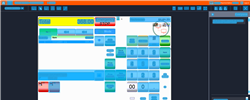
Task: Trigger Based Attended Automation
Workflow: NAMOS_SG_PayWithValueVoucher_Voucher_RemainingAmount

Step 1: Computer Vision in window 'Web Rep Console*' (msedge.exe)

Step 2: CV refresh (same screen as step 1)

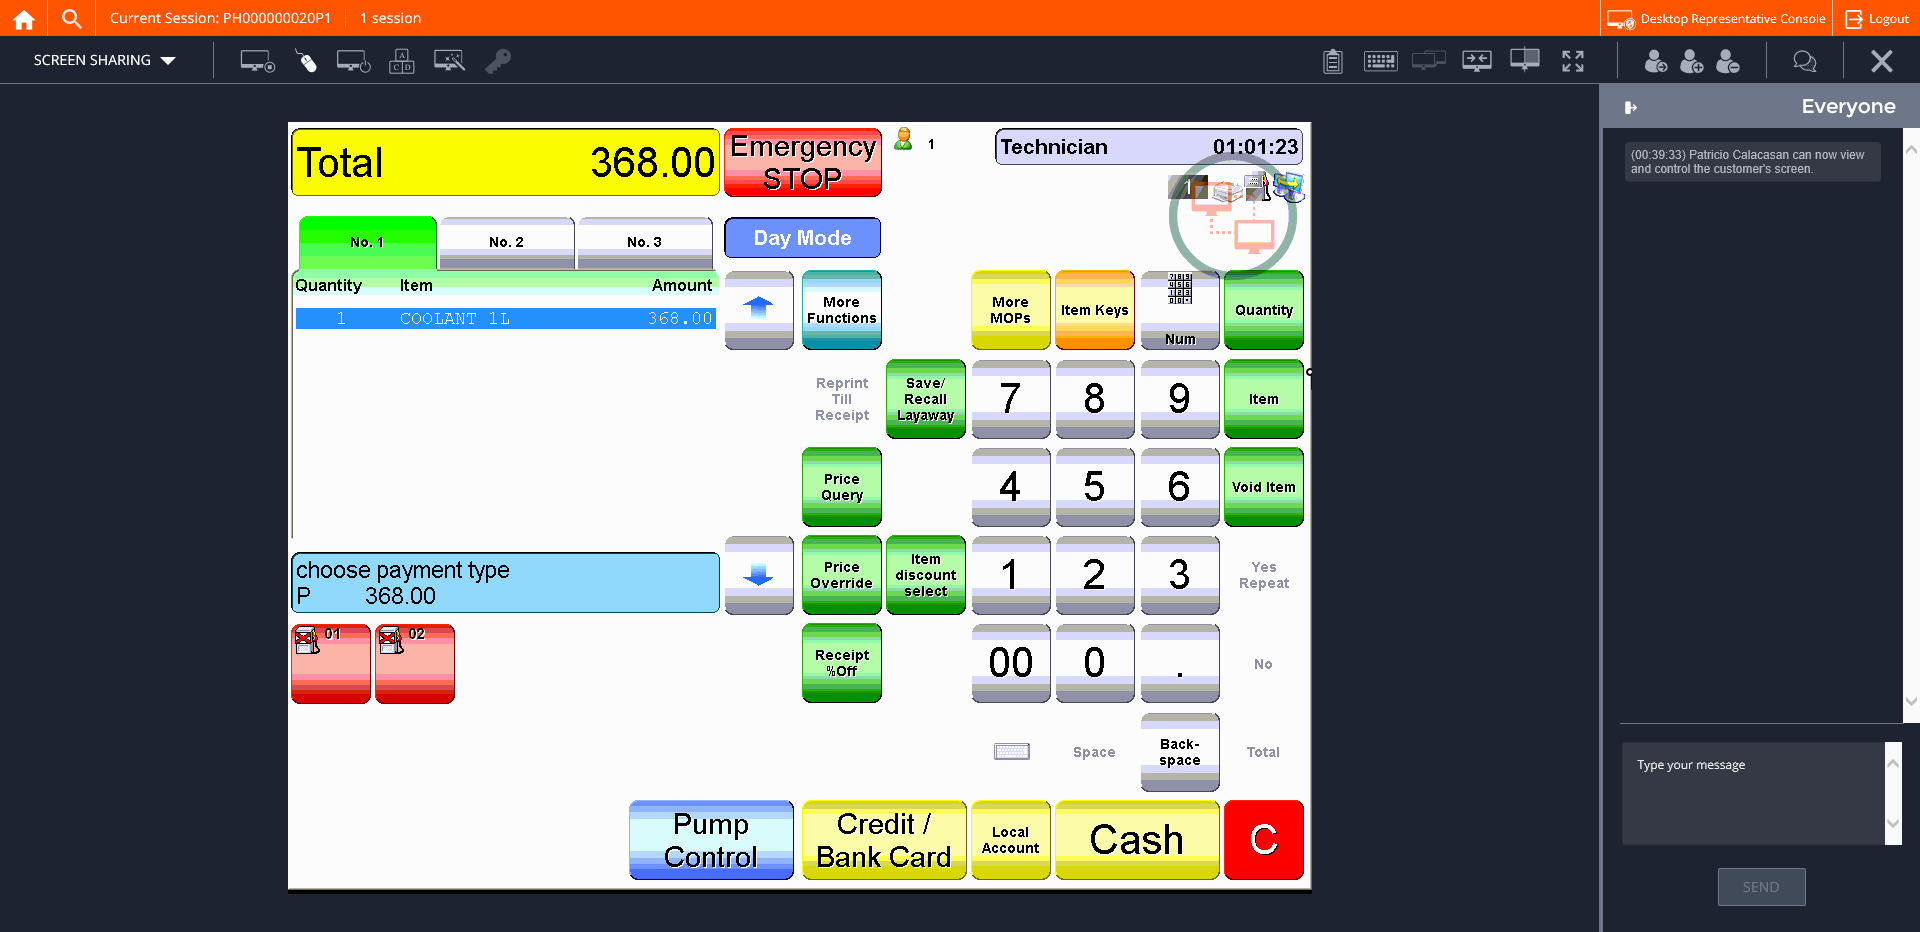
Step 3: CVCache

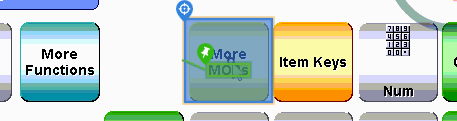
Step 4 [try]: CV Click - Button

Step 5: CvDescriptor (same screen as step 4)

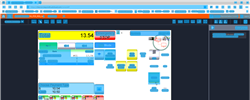
Step 6: CV refresh

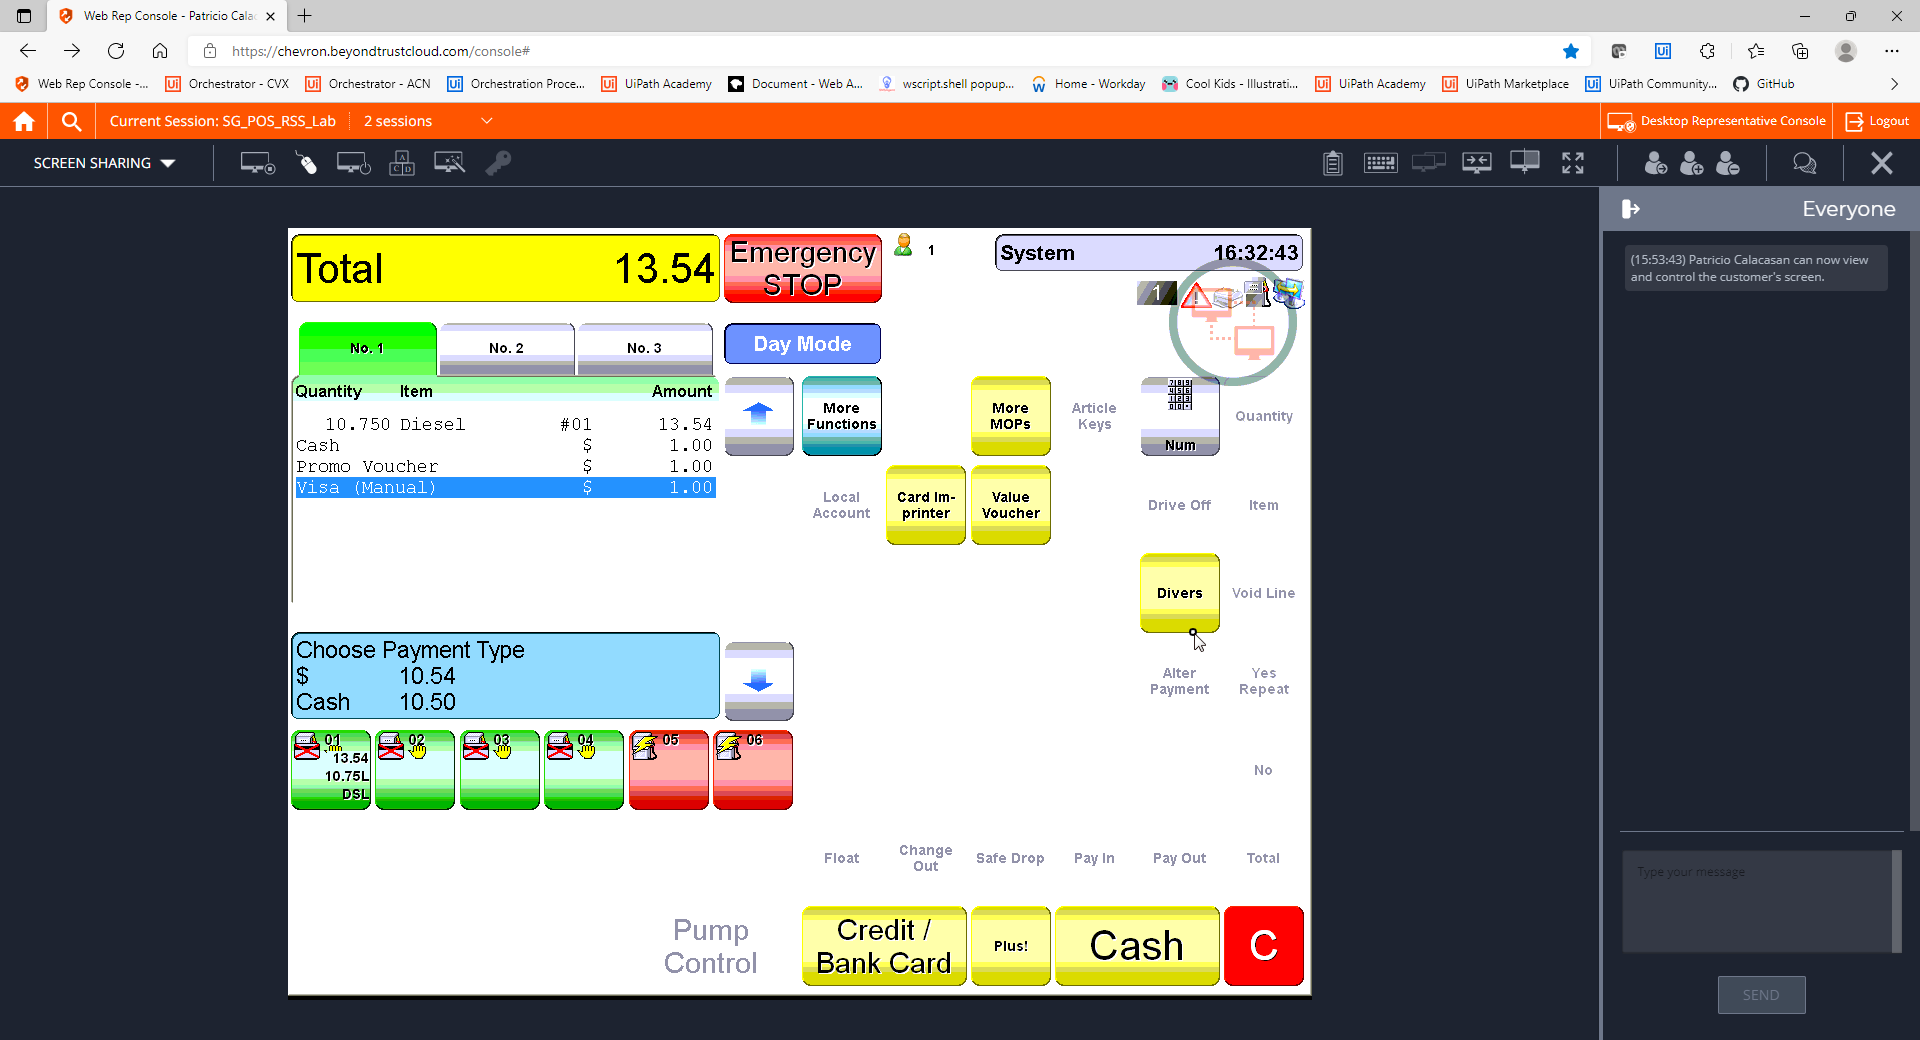
Step 7: CVCache

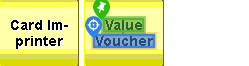
Step 8 [try]: CV Click - Text

Step 9: CvDescriptor (same screen as step 8)

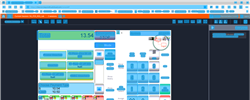
Step 10: CVRefresh

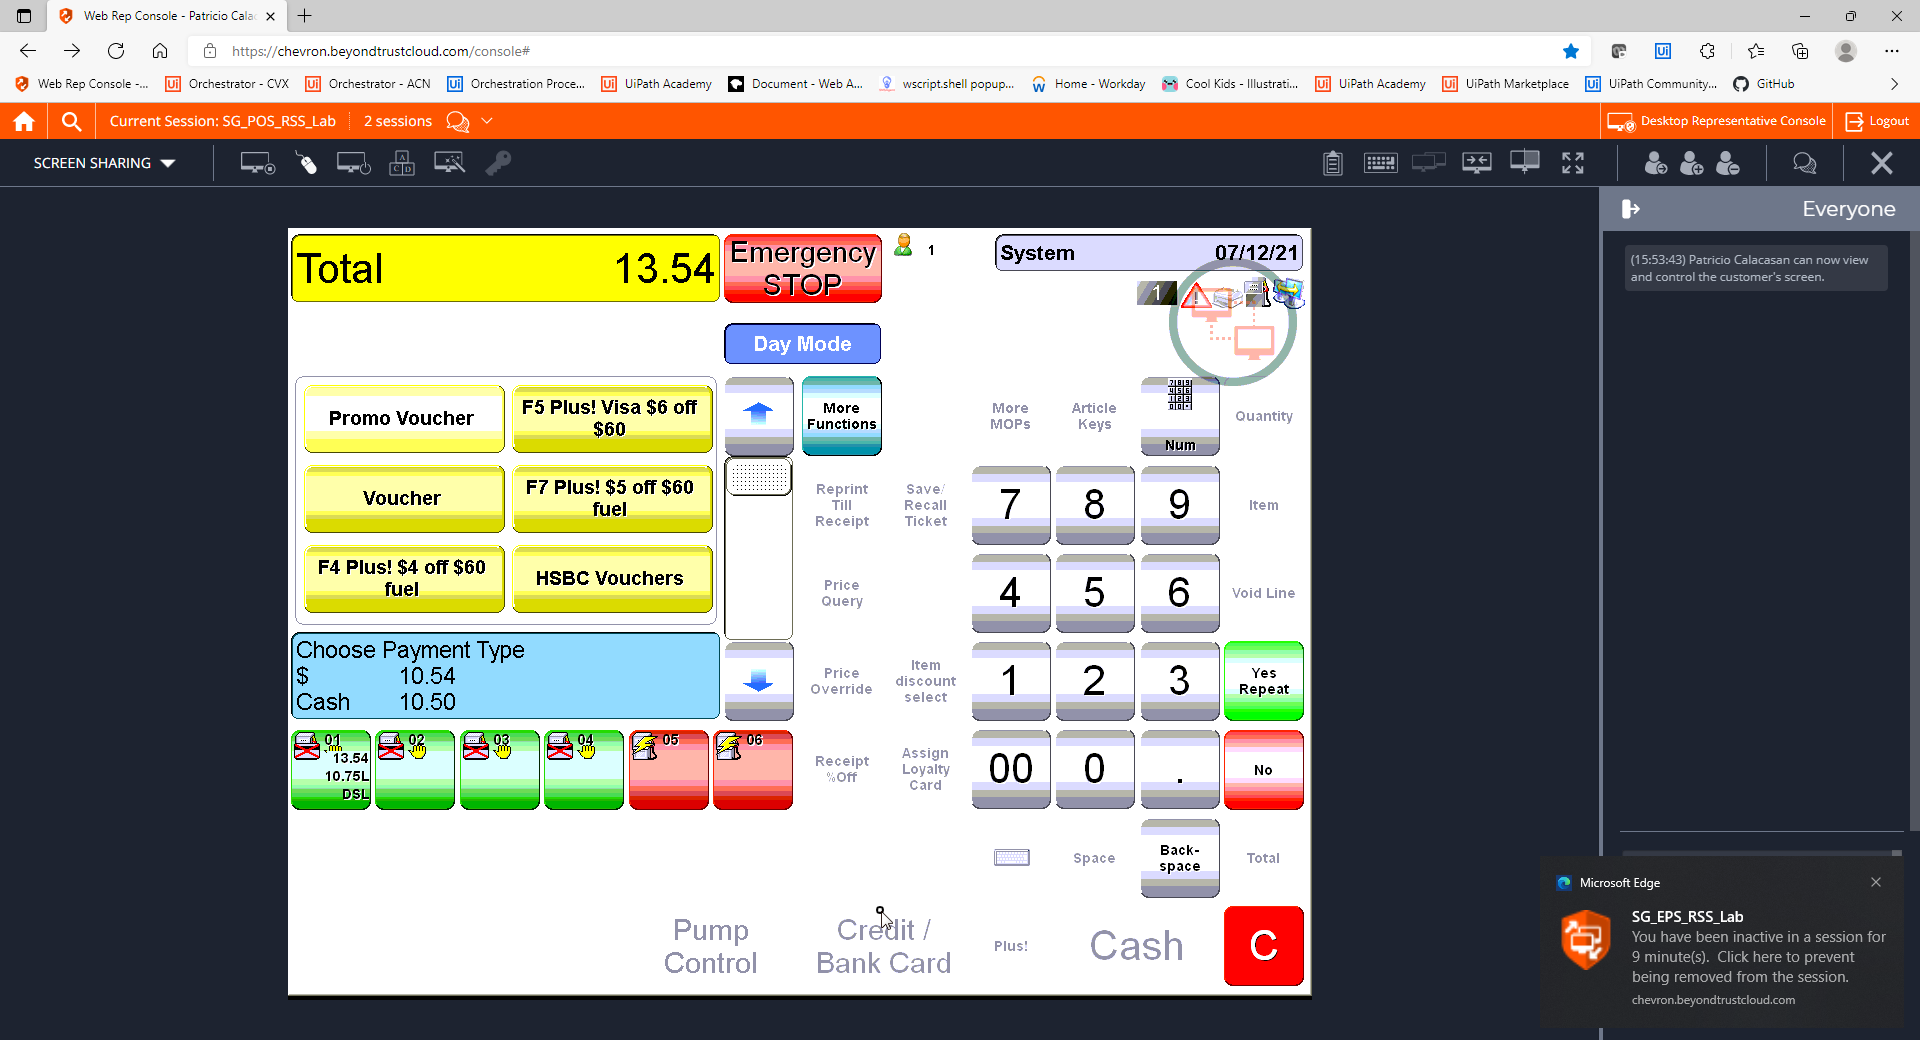
Step 11: CVCache

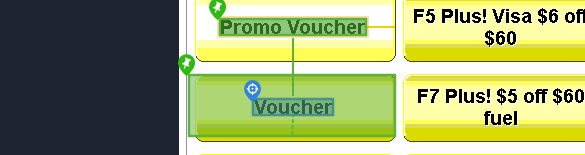
Step 12 [try]: CV Click - Text

Step 13: CvDescriptor (same screen as step 12)

Step 14: CVCache (same screen as step 3)